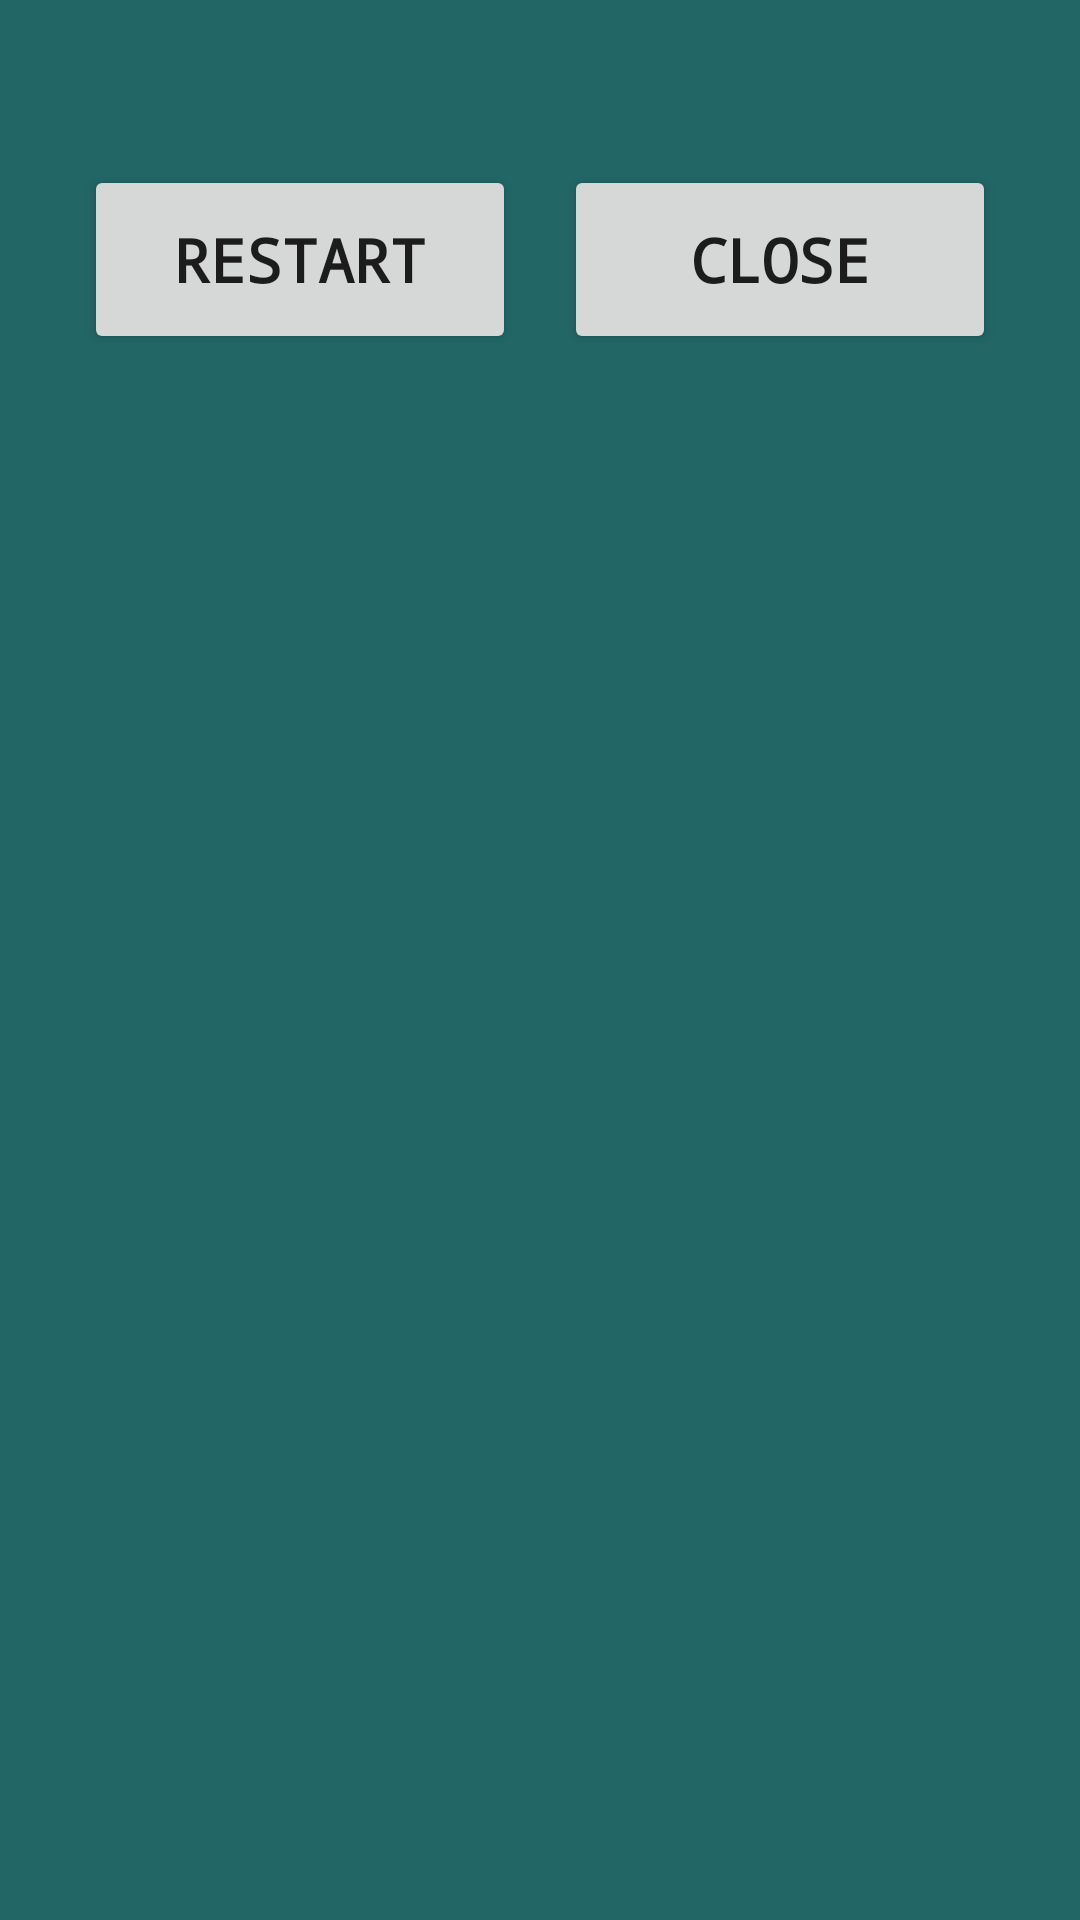

Reconstruct the res/layout file that produces this screen, plus the resources it refers to.
<!-- AndroidManifest.xml: application theme AppTheme -->
<!-- res/layout/end_popup.xml -->
<?xml version="1.0" encoding="utf-8"?>
<LinearLayout
    xmlns:android="http://schemas.android.com/apk/res/android"
    android:layout_width="match_parent"
    android:layout_height="match_parent"
    android:orientation="vertical"
    android:background="@color/popup_bg_color"
    android:padding="@dimen/popup_layout_padding">

    <TextView
        android:id="@+id/popuptextdisplay"
        android:layout_width="wrap_content"
        android:layout_height="wrap_content"
        android:text=""
        android:textSize="@dimen/popup_msg_text_size"
        android:gravity="center"
        android:textColor="@color/popup_msg_text_color"
        android:textStyle="bold"
        android:fontFamily="@string/popup_msg_fontfamily"/>
    <LinearLayout
        android:layout_width="match_parent"
        android:layout_height="wrap_content"
        android:orientation="horizontal">
        <Button
            android:id="@+id/retrybutton"
            android:layout_width="@dimen/popup_button_width"
            android:layout_weight="1"
            android:layout_height="match_parent"
            android:text="@string/popup_restart_button_text"
            android:textSize="@dimen/popup_msg_text_size"
            android:layout_gravity="center"
            android:gravity="center"
            android:layout_margin="@dimen/popup_button_margin"
            android:fontFamily="monospace"
            android:padding="@dimen/popup_button_padding"
            android:textStyle="bold"
            android:onClick="retryQuiz"/>
        <Button
            android:id="@+id/closebutton"
            android:layout_width="@dimen/popup_button_width"
            android:layout_weight="1"
            android:layout_height="match_parent"
            android:text="@string/popup_close_button_text"
            android:textSize="@dimen/popup_msg_text_size"
            android:layout_margin="@dimen/popup_button_margin"
            android:layout_gravity="center"
            android:gravity="center"
            android:padding="@dimen/popup_button_padding"
            android:fontFamily="monospace"
            android:textStyle="bold"
            android:onClick="closeQuiz"/>
    </LinearLayout>

</LinearLayout>
<!-- resources referenced by this layout -->
<resources>
  <color name="popup_bg_color">#266</color>
  <color name="popup_msg_text_color">#FFFFFF</color>
  <dimen name="popup_button_margin">8dp</dimen>
  <dimen name="popup_button_padding">18dp</dimen>
  <dimen name="popup_button_width">0dp</dimen>
  <dimen name="popup_layout_padding">20dp</dimen>
  <dimen name="popup_msg_text_size">20sp</dimen>
  <string name="popup_close_button_text">CLOSE</string>
  <string name="popup_msg_fontfamily">monospace</string>
  <string name="popup_restart_button_text">RESTART</string>
  <style name="AppTheme" parent="Theme.AppCompat.Light.DarkActionBar">
          
          <item name="colorPrimary">#266</item>
          <item name="colorPrimaryDark">@color/colorPrimaryDark</item>
          <item name="colorAccent">@color/colorAccent</item>
      </style>
  <color name="colorPrimaryDark">#303F9F</color>
  <color name="colorAccent">#FF4081</color>
</resources>
